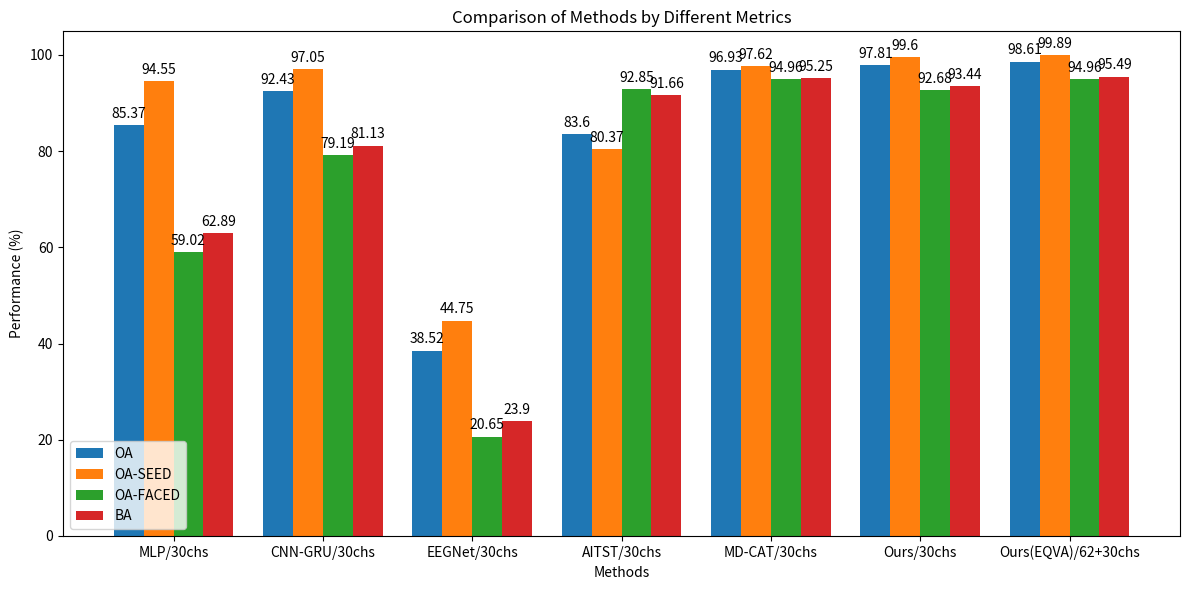

Write the Python code that produced this figure.
import matplotlib.pyplot as plt
import numpy as np

# 数据
methods = ['MLP/30chs', 'CNN-GRU/30chs', 'EEGNet/30chs', 'AITST/30chs', 'MD-CAT/30chs', 'Ours/30chs', 'Ours(EQVA)/62+30chs']
OA = [85.37, 92.43, 38.52, 83.60, 96.93, 97.81, 98.61]
OA_SEED = [94.55, 97.05, 44.75, 80.37, 97.62, 99.60, 99.89]
OA_FACED = [59.02, 79.19, 20.65, 92.85, 94.96, 92.68, 94.96]
BA = [62.89, 81.13, 23.90, 91.66, 95.25, 93.44, 95.49]

x = np.arange(len(methods))  # the label locations
width = 0.2  # the width of the bars

fig, ax = plt.subplots(figsize=(12, 6))
rects1 = ax.bar(x - 1.5*width, OA, width, label='OA')
rects2 = ax.bar(x - 0.5*width, OA_SEED, width, label='OA-SEED')
rects3 = ax.bar(x + 0.5*width, OA_FACED, width, label='OA-FACED')
rects4 = ax.bar(x + 1.5*width, BA, width, label='BA')

# Add some text for labels, title and custom x-axis tick labels, etc.
ax.set_xlabel('Methods')
ax.set_ylabel('Performance (%)')
ax.set_title('Comparison of Methods by Different Metrics')
ax.set_xticks(x)
ax.set_xticklabels(methods)
ax.legend()

# Add bar labels
def autolabel(rects):
    """Attach a text label above each bar in *rects*, displaying its height."""
    for rect in rects:
        height = rect.get_height()
        ax.annotate('{}'.format(height),
                    xy=(rect.get_x() + rect.get_width() / 2, height),
                    xytext=(0, 3),  # 3 points vertical offset
                    textcoords="offset points",
                    ha='center', va='bottom')

autolabel(rects1)
autolabel(rects2)
autolabel(rects3)
autolabel(rects4)

fig.tight_layout()

plt.show()